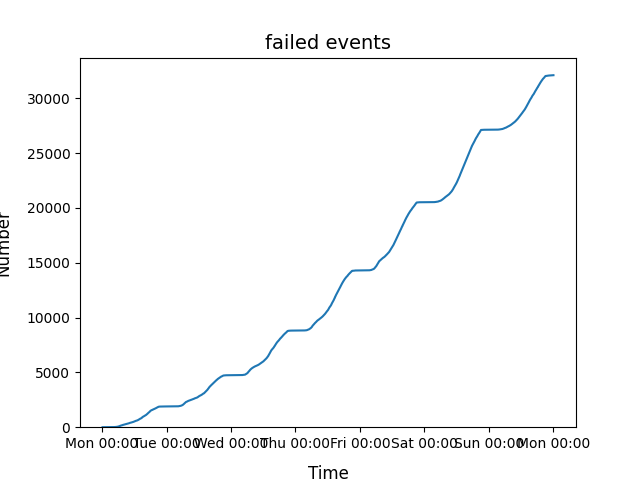

Data behind this chart, as committed beside it:
2022-01-03 00:54:00, 1
2022-01-03 02:45:00, 2
2022-01-03 03:16:00, 3
2022-01-03 03:21:00, 4
2022-01-03 03:40:00, 5
2022-01-03 03:44:00, 6
2022-01-03 03:56:00, 7
2022-01-03 04:12:00, 8
2022-01-03 04:13:00, 9
2022-01-03 04:16:00, 10
2022-01-03 04:21:00, 11
2022-01-03 04:22:00, 12
2022-01-03 04:34:00, 13
2022-01-03 04:38:00, 14
2022-01-03 04:39:00, 16
2022-01-03 04:40:00, 18
2022-01-03 04:44:00, 19
2022-01-03 04:45:00, 20
2022-01-03 04:56:00, 21
2022-01-03 04:59:00, 22
2022-01-03 05:07:00, 23
2022-01-03 05:09:00, 25
2022-01-03 05:11:00, 26
2022-01-03 05:12:00, 28
2022-01-03 05:13:00, 29
2022-01-03 05:14:00, 30
2022-01-03 05:17:00, 31
2022-01-03 05:20:00, 32
2022-01-03 05:20:19.021337, 33
2022-01-03 05:23:00, 34
2022-01-03 05:25:00, 35
2022-01-03 05:30:06.930886, 36
2022-01-03 05:30:07.251623, 37
2022-01-03 05:31:00, 38
2022-01-03 05:37:00, 40
2022-01-03 05:38:40.579584, 41
2022-01-03 05:39:00, 43
2022-01-03 05:41:00, 44
2022-01-03 05:43:00, 45
2022-01-03 05:44:00, 46
2022-01-03 05:46:00, 47
2022-01-03 05:48:00, 51
2022-01-03 05:49:00, 52
2022-01-03 05:50:00, 53
2022-01-03 05:50:02.927235, 54
2022-01-03 05:50:24.391896, 55
2022-01-03 05:52:00, 56
2022-01-03 05:53:34.253498, 57
2022-01-03 05:54:00, 58
2022-01-03 05:55:23.814707, 59
2022-01-03 05:57:00, 60
2022-01-03 05:57:13.504532, 61
2022-01-03 05:59:00, 62
2022-01-03 05:59:23.949216, 63
2022-01-03 06:01:00, 64
2022-01-03 06:02:00, 65
2022-01-03 06:03:00, 66
2022-01-03 06:04:00, 67
2022-01-03 06:06:00, 68
2022-01-03 06:07:00, 70
2022-01-03 06:07:23.616149, 71
... 113,856 more rows
